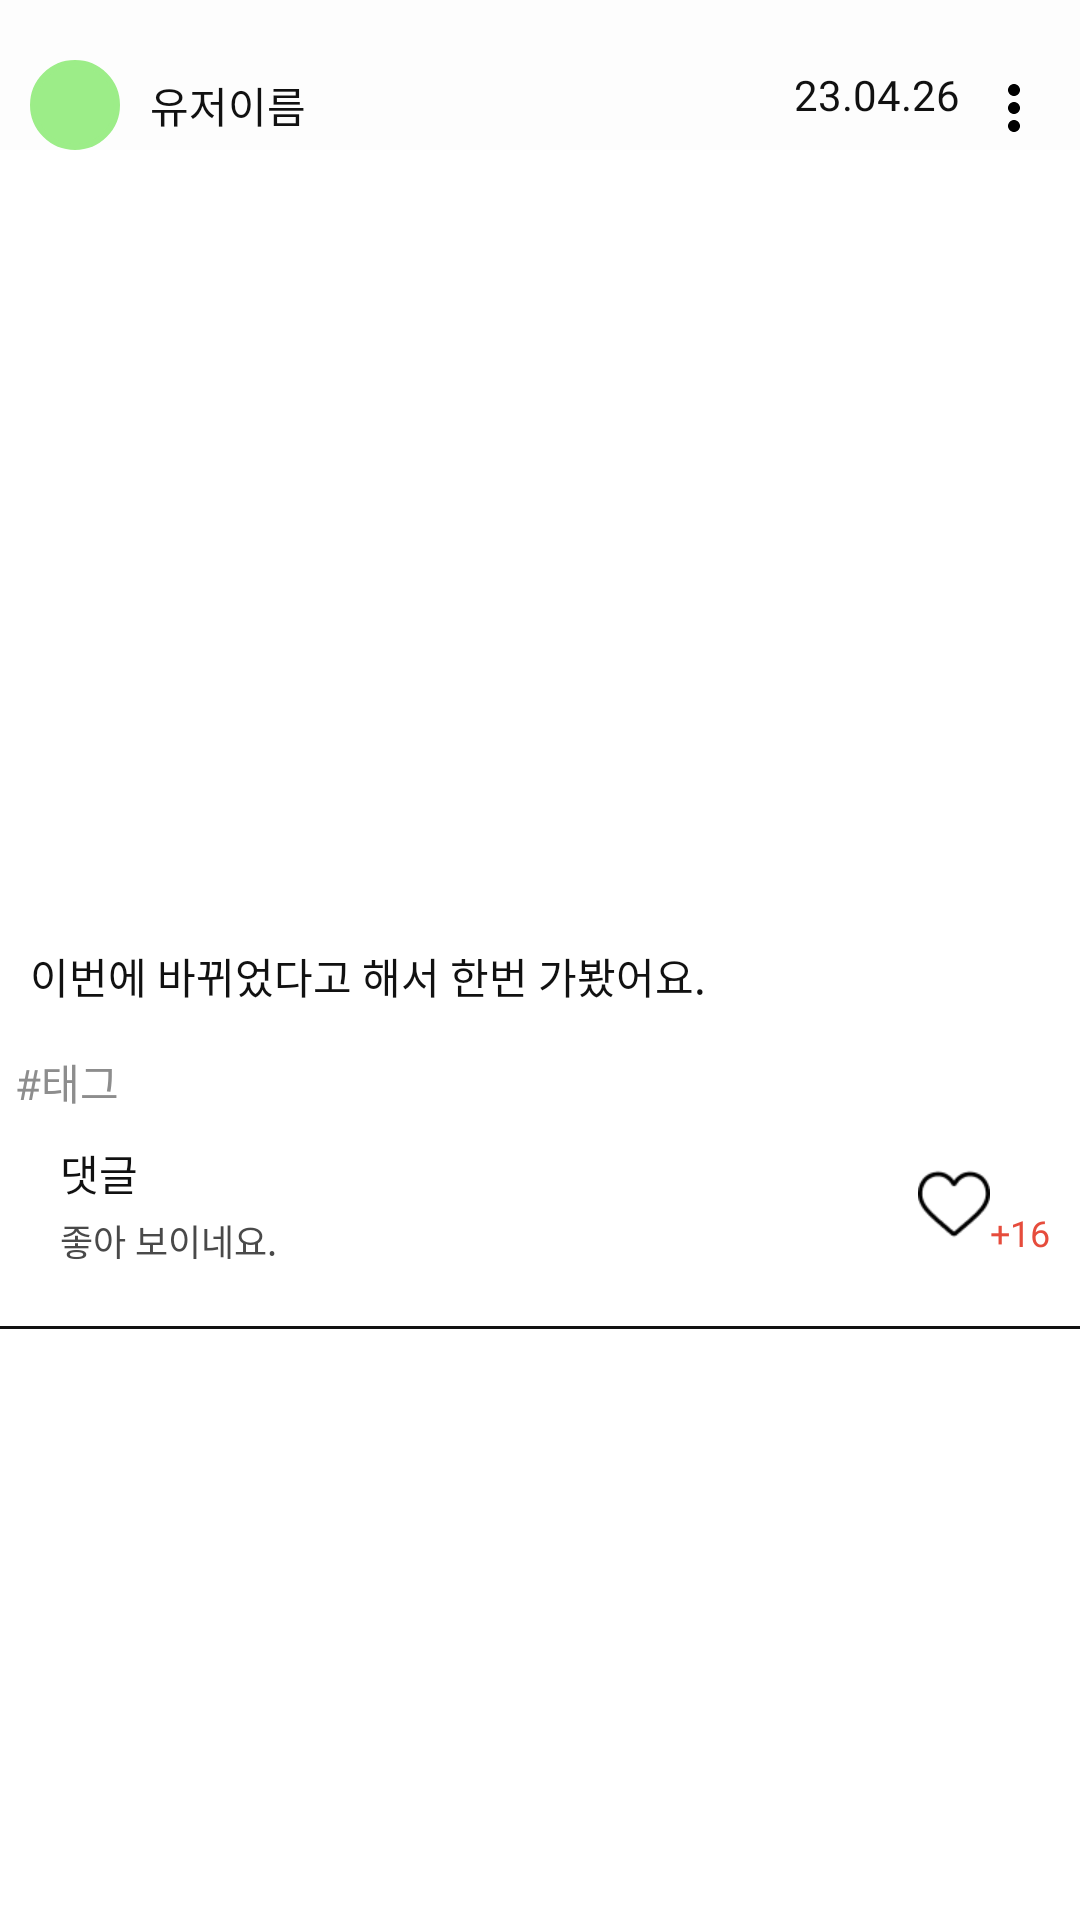

This screen was rendered from an Android layout file. Write that file and the resources it references.
<!-- AndroidManifest.xml: application theme Theme.PicturePlace -->
<!-- res/layout/post_recyclerview_item.xml -->
<?xml version="1.0" encoding="utf-8"?>
<LinearLayout
    xmlns:android="http://schemas.android.com/apk/res/android"
    android:id="@+id/addPicture"
    android:layout_width="match_parent"
    android:layout_height="wrap_content"
    android:orientation="vertical">

<FrameLayout
    android:layout_width="match_parent"
    android:layout_height="wrap_content"
    android:orientation="vertical"
    android:background="#fdfdfd">

    <LinearLayout
        android:layout_marginTop="20dp"
        android:layout_marginLeft="10dp"
        android:id="@+id/regiDisclosure"
        android:layout_width="wrap_content"
        android:layout_height="wrap_content"
        android:orientation="horizontal"
        >

        <View
            android:id="@+id/regiDisclosureCircle"
            android:layout_marginRight="10dp"
            android:layout_width="30dp"
            android:layout_height="30dp"
            android:background="@drawable/circle_outline"
            android:backgroundTint="#9CED88"
            android:layout_gravity="top"/>

        

        <TextView
            android:id="@+id/postUserName"
            android:layout_width="wrap_content"
            android:layout_height="wrap_content"
            android:layout_gravity="center"
            android:fontFamily="@font/notosans_regular"
            android:includeFontPadding="false"
            android:text="유저이름"
            android:textColor="#111111"
            android:textSize="14dp" />

    </LinearLayout>

    <LinearLayout

        android:layout_marginRight="40dp"
        android:layout_width="wrap_content"
        android:layout_height="wrap_content"
        android:layout_gravity="right"
        android:orientation="vertical">

        <TextView
            android:layout_marginTop="24dp"
            android:id="@+id/postDateTV"
            android:layout_width="wrap_content"
            android:layout_height="wrap_content"
            android:layout_gravity="center"
            android:fontFamily="@font/notosans_regular"
            android:includeFontPadding="false"
            android:text="23.04.26"
            android:textColor="#111111"
            android:textSize="14dp" />


    </LinearLayout>

    <ImageView
        android:id="@+id/postMenu"
        android:layout_marginTop="24dp"
        android:layout_marginRight="10dp"
        android:layout_width="wrap_content"
        android:layout_height="wrap_content"
        android:src="@drawable/ic_baseline_more_vert_24"
        android:layout_gravity="right"/>
</FrameLayout>

    <LinearLayout
        android:layout_width="match_parent"
        android:layout_height="wrap_content"></LinearLayout>
    <androidx.viewpager2.widget.ViewPager2
        android:layout_marginTop="15dp"
        android:id="@+id/postViewPager"
        android:layout_width="match_parent"
        android:layout_height="240dp"
        android:layout_gravity="center_horizontal"/>

    <TextView
        android:id="@+id/postContent"
        android:padding="10dp"
        android:maxLines="2"
        android:ellipsize="end"
        android:layout_width="match_parent"
        android:layout_height="wrap_content"
        android:fontFamily="@font/notosans_regular"
        android:includeFontPadding="false"
        android:text="이번에 바뀌었다고 해서 한번 가봤어요."
        android:textColor="#111111"
        android:textSize="14dp" />

    <TextView
        android:id="@+id/postTag"
        android:padding="5dp"
        android:maxLines="2"
        android:ellipsize="end"
        android:layout_width="match_parent"
        android:layout_height="wrap_content"
        android:fontFamily="@font/notosans_regular"
        android:includeFontPadding="false"
        android:text="#태그"
        android:textColor="#8D8D8D"
        android:textSize="14dp" />

<FrameLayout
    android:layout_marginTop="5dp"
    android:layout_width="match_parent"
    android:layout_height="wrap_content">

    <TextView
        android:layout_marginLeft="20dp"
        android:layout_width="wrap_content"
        android:layout_height="wrap_content"
        android:fontFamily="@font/notosans_bold"
        android:includeFontPadding="false"
        android:text="댓글"
        android:textColor="#111111"
        android:textSize="14dp" />

    <TextView
        android:layout_marginTop="24dp"
        android:layout_marginLeft="20dp"
        android:id="@+id/postCommentTV"
        android:layout_width="wrap_content"
        android:layout_height="wrap_content"
        android:fontFamily="@font/notosans_regular"
        android:includeFontPadding="false"
        android:text="좋아 보이네요."
        android:textColor="#494949"
        android:textSize="12dp" />

    <ImageView
        android:id="@+id/likeIV"
        android:layout_marginRight="30dp"
        android:layout_gravity="right|center"
        android:layout_width="24dp"
        android:layout_height="24dp"
        android:src="@drawable/empty_heart"
        />

    <TextView
        android:id="@+id/likeCount"
        android:layout_marginRight="10dp"
        android:layout_gravity="right"
        android:layout_marginTop="24dp"
        android:layout_marginLeft="20dp"
        android:layout_width="wrap_content"
        android:layout_height="wrap_content"
        android:fontFamily="@font/notosans_regular"
        android:includeFontPadding="false"
        android:text="+16"
        android:textColor="#E64C3C"
        android:textSize="12dp" />
</FrameLayout>

    <View
        android:layout_marginTop="20dp"
        android:layout_gravity="center_horizontal"
        android:layout_width="370dp"
        android:layout_height="1dp"
        android:background="#111111"/>

</LinearLayout>
<!-- resources referenced by this layout -->
<resources>
  <!-- drawable circle_outline (drawable) -->
  <?xml version="1.0" encoding="utf-8"?>
  <shape xmlns:android="http://schemas.android.com/apk/res/android"
      android:padding="10dp"
      android:shape="rectangle" >
      <solid android:color="#FFF" />
      <corners
          android:bottomLeftRadius="30dp"
          android:bottomRightRadius="30dp"
          android:topLeftRadius="30dp"
          android:topRightRadius="30dp" />
      <stroke
          android:width="2dp"
          android:color="#111111" />
  </shape>
  <!-- drawable empty_heart: png bitmap (drawable, 1073 bytes) -->
  <!-- drawable ic_baseline_more_vert_24 (drawable) -->
  <vector xmlns:tools="http://schemas.android.com/tools"
      android:height="24dp" android:tint="#000000"
      android:viewportHeight="24" android:viewportWidth="24"
      android:width="24dp" xmlns:android="http://schemas.android.com/apk/res/android"
      tools:ignore="MissingDefaultResource">
      <path android:fillColor="@android:color/white" android:pathData="M12,8c1.1,0 2,-0.9 2,-2s-0.9,-2 -2,-2 -2,0.9 -2,2 0.9,2 2,2zM12,10c-1.1,0 -2,0.9 -2,2s0.9,2 2,2 2,-0.9 2,-2 -0.9,-2 -2,-2zM12,16c-1.1,0 -2,0.9 -2,2s0.9,2 2,2 2,-0.9 2,-2 -0.9,-2 -2,-2z"/>
  </vector>
  <style name="Theme.PicturePlace" parent="Theme.MaterialComponents.DayNight.NoActionBar">
          
          <item name="colorPrimary">@color/purple_500</item>
          <item name="colorPrimaryVariant">@color/purple_700</item>
          <item name="colorOnPrimary">@color/white</item>
          
          <item name="colorSecondary">@color/teal_200</item>
          <item name="colorSecondaryVariant">@color/teal_700</item>
          <item name="colorOnSecondary">@color/black</item>
          
          <item name="android:statusBarColor">?attr/colorPrimaryVariant</item>
          
      </style>
  <!-- not gathered from this repository: default colours our renderer supplied (Android Studio template values) -->
  <color name="purple_500">#FF6200EE</color>
  <color name="purple_700">#FF3700B3</color>
  <color name="teal_200">#FF03DAC5</color>
  <color name="teal_700">#FF018786</color>
  <color name="black">#FF000000</color>
  <color name="white">#FFFFFFFF</color>
</resources>
